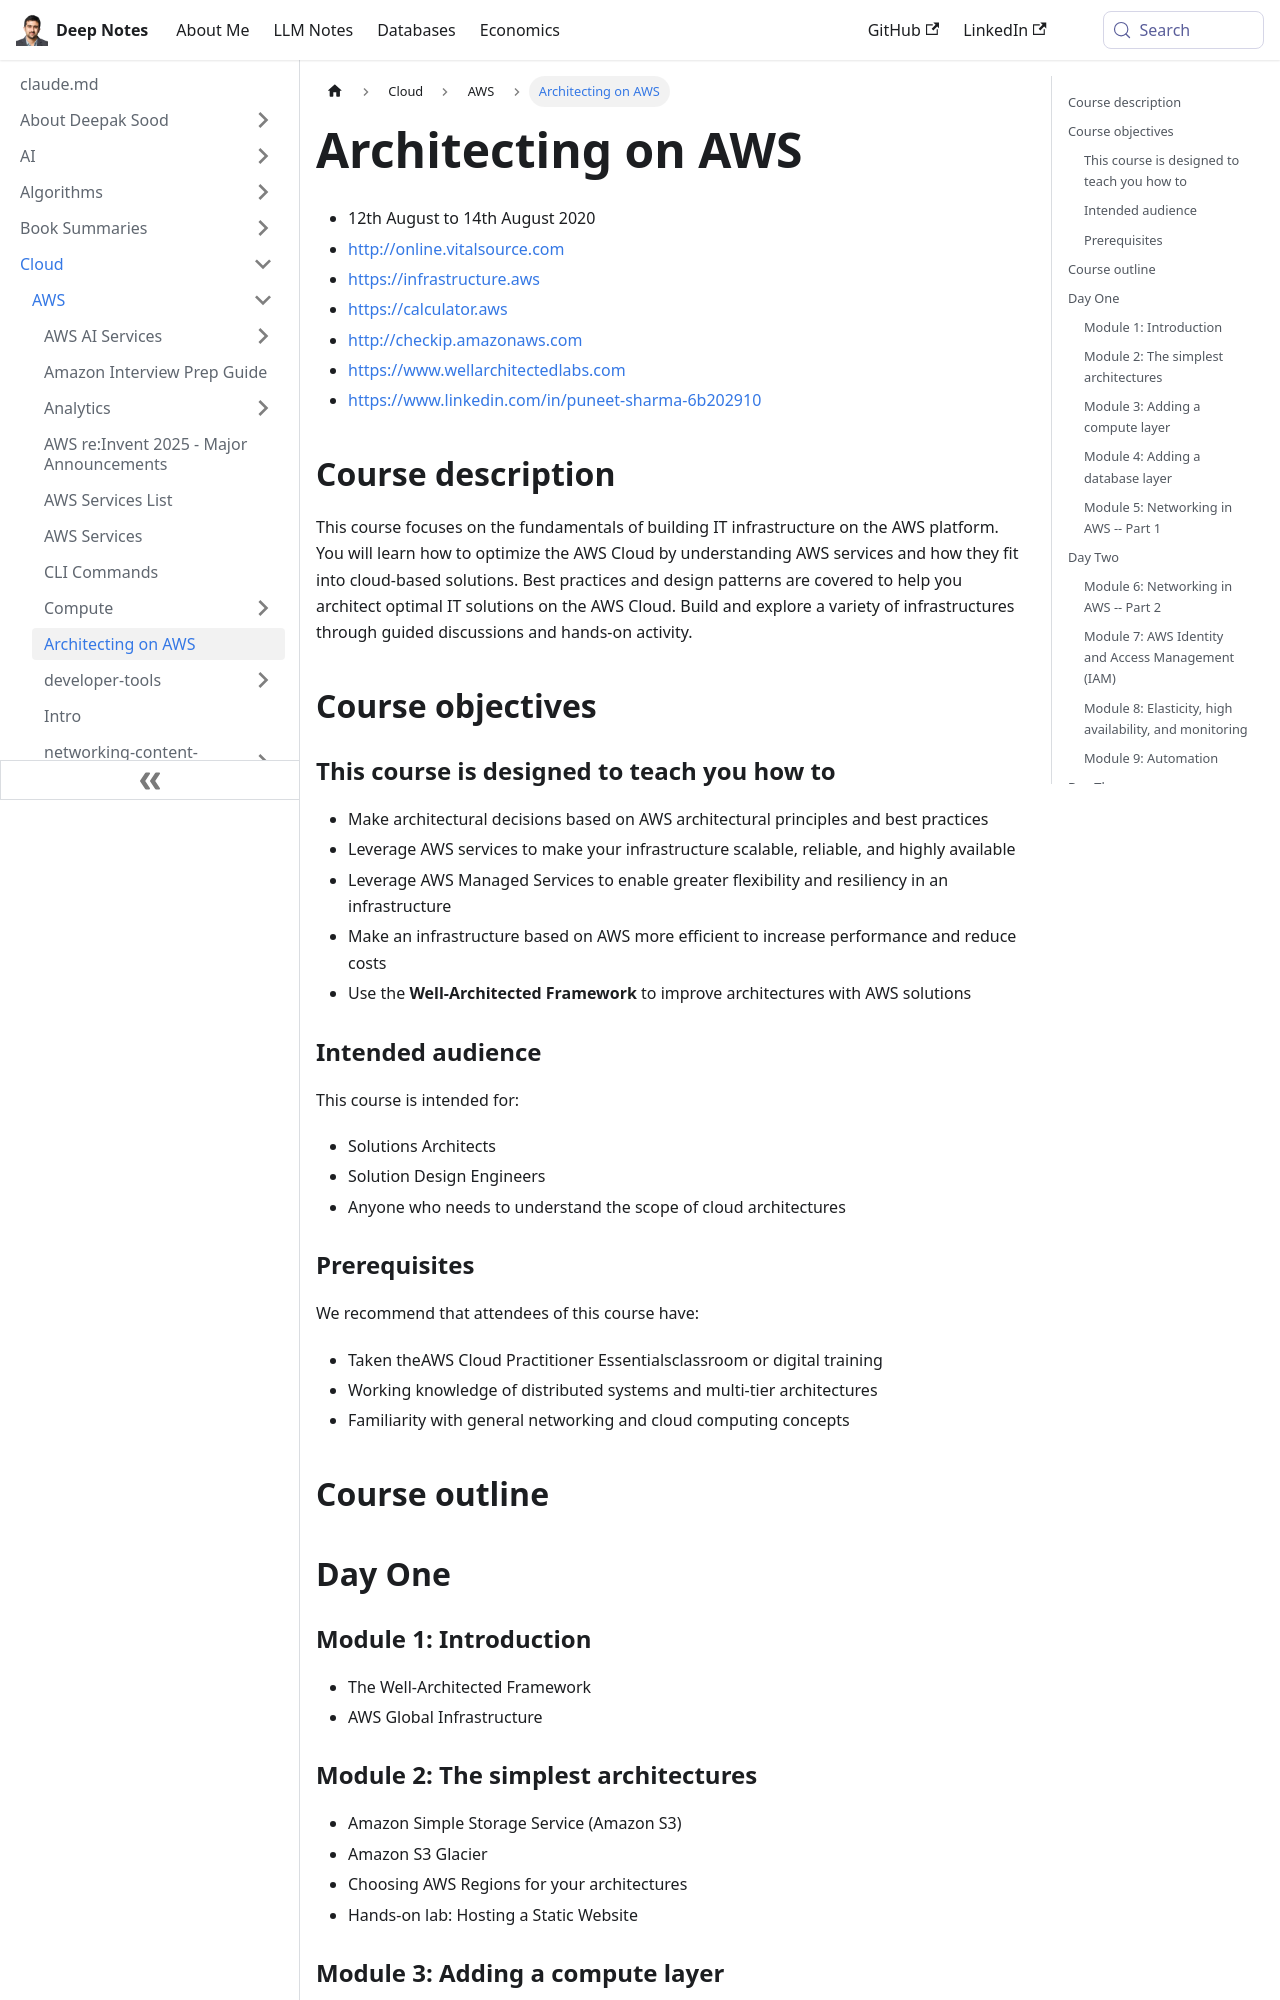

repository: deepaksood619/deepaksood619.github.io · page: cloud/aws/course-architecting-on-aws/index.html · generator: docusaurus

---
slug: /cloud/aws/course-architecting-on-aws
title: Architecting on AWS
description: Learn to build and optimize IT infrastructure on AWS with best practices, design patterns, and hands-on activities in this comprehensive course.
created: 2023-03-05
updated: 2025-11-05
---
- 12th August to 14th August 2020
- http://online.vitalsource.com
- https://infrastructure.aws
- https://calculator.aws
- http://checkip.amazonaws.com
- https://www.wellarchitectedlabs.com
- https://www.linkedin.com/in/puneet-sharma-6b202910

## Course description

This course focuses on the fundamentals of building IT infrastructure on the AWS platform. You will learn how to optimize the AWS Cloud by understanding AWS services and how they fit into cloud-based solutions. Best practices and design patterns are covered to help you architect optimal IT solutions on the AWS Cloud. Build and explore a variety of infrastructures through guided discussions and hands-on activity.

## Course objectives

### This course is designed to teach you how to

- Make architectural decisions based on AWS architectural principles and best practices
- Leverage AWS services to make your infrastructure scalable, reliable, and highly available
- Leverage AWS Managed Services to enable greater flexibility and resiliency in an infrastructure
- Make an infrastructure based on AWS more efficient to increase performance and reduce costs
- Use the **Well-Architected Framework** to improve architectures with AWS solutions

### Intended audience

This course is intended for:

- Solutions Architects
- Solution Design Engineers
- Anyone who needs to understand the scope of cloud architectures
